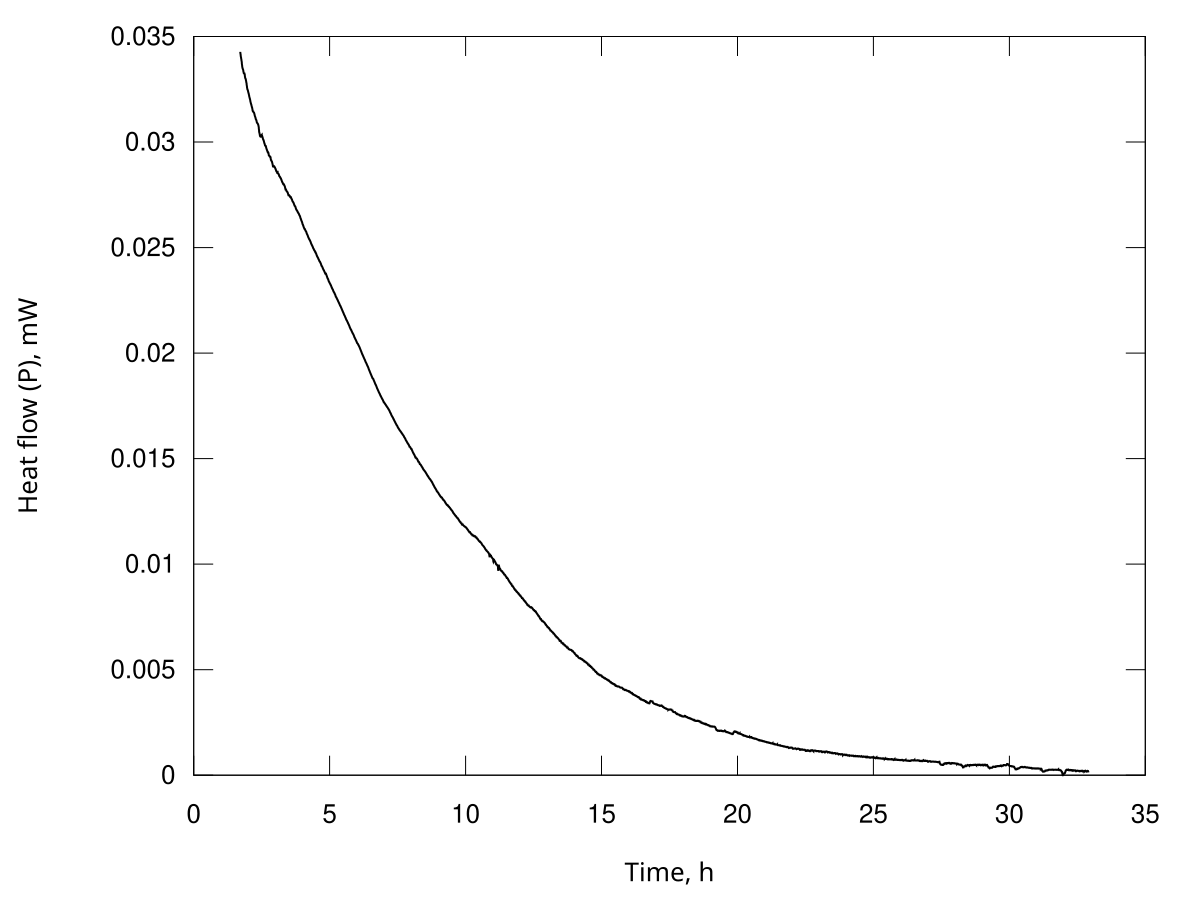

Source data for this figure (header and first rows):
Time, s; Heat flow, Watt
6166; 3.42679731676690e-05
6177; 3.42399307039686e-05
6187; 3.42106028893673e-05
6197; 3.41779199976477e-05
6208; 3.41456689721868e-05
6218; 3.41145462135723e-05
6229; 3.40845773290326e-05
6239; 3.40576256362953e-05
6249; 3.40321568709612e-05
6260; 3.40105691306728e-05
6270; 3.39894769442081e-05
6281; 3.39696828321523e-05
6291; 3.39494114519236e-05
6302; 3.39278887942030e-05
6312; 3.39061903844991e-05
6322; 3.38840307911513e-05
6333; 3.38604791330715e-05
6343; 3.38332713945160e-05
6354; 3.38045234512270e-05
6364; 3.37717267890396e-05
6374; 3.37372676995817e-05
6385; 3.36984347510848e-05
6395; 3.36614123333599e-05
6406; 3.36291576400829e-05
6416; 3.35991186283598e-05
6427; 3.35749193886084e-05
6437; 3.35515321862609e-05
6447; 3.35302871246207e-05
6458; 3.35104546219036e-05
6468; 3.34943517178325e-05
6479; 3.34801603499438e-05
6489; 3.34710204990276e-05
6499; 3.34627166039868e-05
6510; 3.34566237994485e-05
6520; 3.34490692703472e-05
6531; 3.34376450819089e-05
6541; 3.34248766768856e-05
6552; 3.34085465445550e-05
6562; 3.33904056002678e-05
6572; 3.33674623580336e-05
6583; 3.33446402180156e-05
6593; 3.33221395271792e-05
6604; 3.33014871622064e-05
6614; 3.32857452717700e-05
6624; 3.32718804830509e-05
6635; 3.32630070385778e-05
6645; 3.32551171237258e-05
6656; 3.32498448018050e-05
6666; 3.32454185206978e-05
6676; 3.32432459137900e-05
6687; 3.32417752022233e-05
6697; 3.32421758510641e-05
6708; 3.32417768662749e-05
6718; 3.32392440430087e-05
6729; 3.32345868986994e-05
6739; 3.32242559251387e-05
6749; 3.32092552160355e-05
6760; 3.31817710714090e-05
6770; 3.31530463228352e-05
6781; 3.31210021644256e-05
... 10,732 more rows
